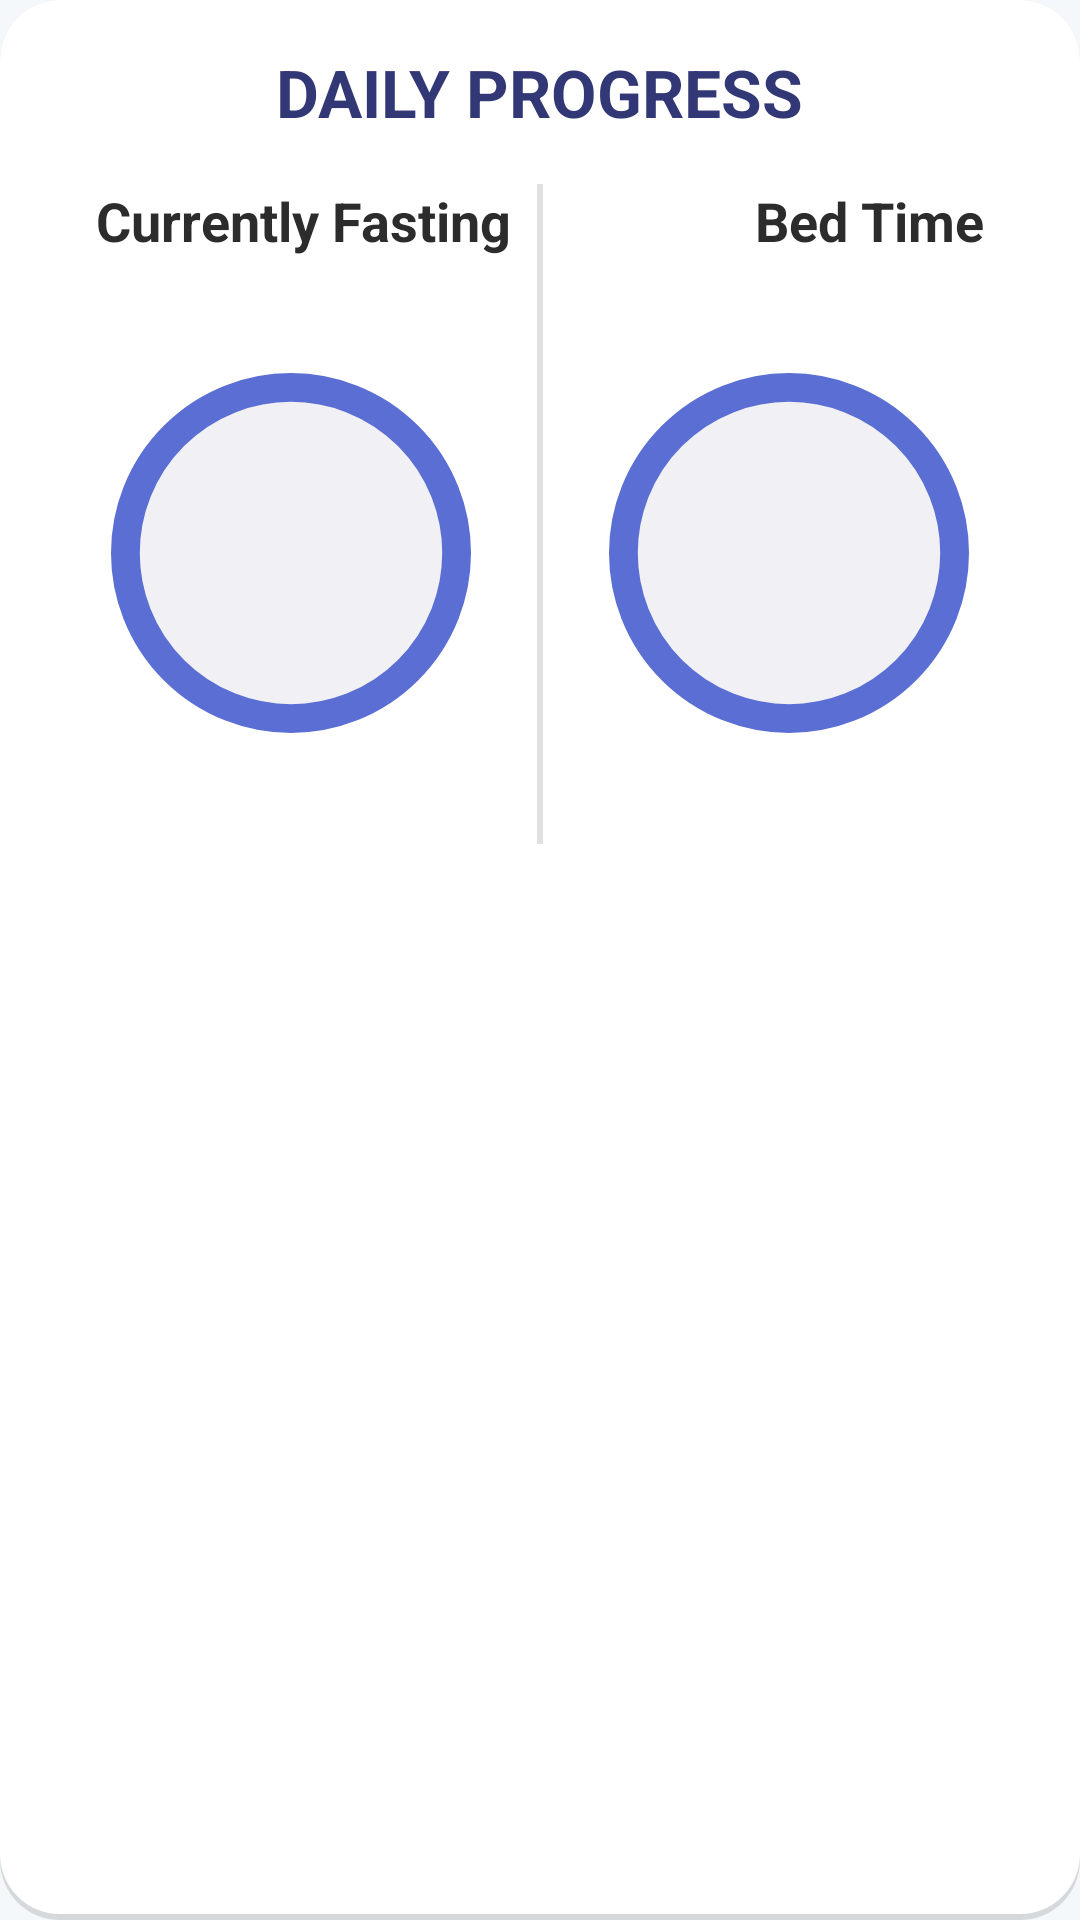

This screen was rendered from an Android layout file. Write that file and the resources it references.
<!-- AndroidManifest.xml: application theme Theme.SleepFastTracker -->
<!-- res/layout/widget_fasting_bedtime.xml -->
<?xml version="1.0" encoding="utf-8"?>
<RelativeLayout xmlns:android="http://schemas.android.com/apk/res/android"
    xmlns:tools="http://schemas.android.com/tools"
    xmlns:app="http://schemas.android.com/apk/res-auto"
    android:id="@+id/widget_root"
    android:layout_width="match_parent"
    android:layout_height="wrap_content"
    android:padding="16dp"
    android:background="@drawable/widget_background">

    
    <TextView
        android:id="@+id/widget_header"
        android:layout_width="wrap_content"
        android:layout_height="wrap_content"
        android:layout_centerHorizontal="true"
        android:text="DAILY PROGRESS"
        android:textColor="@color/purple_500"
        android:textSize="22sp"
        android:textStyle="bold"
        android:layout_marginBottom="16dp" />

    
    <ImageView
        android:id="@+id/vertical_divider"
        android:layout_width="2dp"
        android:layout_height="220dp"
        android:layout_below="@id/widget_header"
        android:layout_centerHorizontal="true"
        android:background="#E0E0E0"
        android:contentDescription="@null" />

    
    <TextView
        android:id="@+id/widget_fasting_label"
        android:layout_width="wrap_content"
        android:layout_height="wrap_content"
        android:layout_below="@id/widget_header"
        android:layout_alignParentStart="true"
        android:layout_marginStart="16dp"
        android:text="@string/state_fasting"
        android:textColor="@color/text_primary"
        android:textSize="18sp"
        android:textStyle="bold"
        android:layout_marginBottom="8dp" />

    
    <TextView
        android:id="@+id/widget_fasting_end_time"
        android:layout_width="wrap_content"
        android:layout_height="wrap_content"
        android:layout_below="@id/widget_fasting_label"
        android:layout_alignStart="@id/fasting_container"
        android:layout_marginStart="15dp"
        android:layout_marginBottom="4dp"
        android:textColor="@color/text_primary"
        android:textSize="16sp"
        android:textStyle="bold"
        tools:text="Ends: 19:30" />

    
    <RelativeLayout
        android:id="@+id/fasting_container"
        android:layout_width="130dp"
        android:layout_height="130dp"
        android:layout_below="@id/widget_fasting_end_time"
        android:layout_alignParentStart="true"
        android:layout_marginStart="16dp">

        
        <ImageView
            android:id="@+id/widget_fasting_progress_bg"
            android:layout_width="120dp"
            android:layout_height="120dp"
            android:layout_centerInParent="true"
            android:src="@drawable/widget_circle_bg"
            android:contentDescription="@null" />

        <ImageView
            android:id="@+id/widget_fasting_progress"
            android:layout_width="120dp"
            android:layout_height="120dp"
            android:layout_centerInParent="true"
            android:src="@drawable/widget_countdown_ring"
            android:contentDescription="@null" />

        <TextView
            android:id="@+id/widget_fasting_countdown"
            android:layout_width="wrap_content"
            android:layout_height="wrap_content"
            android:layout_centerInParent="true"
            android:textColor="@color/text_primary"
            android:textSize="22sp"
            android:textStyle="bold"
            tools:text="15:54" />
    </RelativeLayout>

    
    <TextView
        android:id="@+id/widget_bedtime_label"
        android:layout_width="wrap_content"
        android:layout_height="wrap_content"
        android:layout_below="@id/widget_header"
        android:layout_alignParentEnd="true"
        android:layout_marginEnd="16dp"
        android:text="@string/card_title_bedtime"
        android:textColor="@color/text_primary"
        android:textSize="18sp"
        android:textStyle="bold"
        android:layout_marginBottom="8dp" />

    
    <TextView
        android:id="@+id/widget_bedtime_target_time"
        android:layout_width="wrap_content"
        android:layout_height="wrap_content"
        android:layout_below="@id/widget_bedtime_label"
        android:layout_alignStart="@id/bedtime_container"
        android:layout_marginStart="15dp"
        android:layout_marginBottom="4dp"
        android:textColor="@color/text_primary"
        android:textSize="16sp"
        android:textStyle="bold"
        tools:text="Bedtime: 22:00" />

    
    <RelativeLayout
        android:id="@+id/bedtime_container"
        android:layout_width="130dp"
        android:layout_height="130dp"
        android:layout_below="@id/widget_bedtime_target_time"
        android:layout_alignParentEnd="true"
        android:layout_marginEnd="16dp">

        
        <ImageView
            android:id="@+id/widget_bedtime_progress_bg"
            android:layout_width="120dp"
            android:layout_height="120dp"
            android:layout_centerInParent="true"
            android:src="@drawable/widget_circle_bg"
            android:contentDescription="@null" />

        <ImageView
            android:id="@+id/widget_bedtime_progress"
            android:layout_width="120dp"
            android:layout_height="120dp"
            android:layout_centerInParent="true"
            android:src="@drawable/widget_bedtime_ring"
            android:contentDescription="@null" />

        <TextView
            android:id="@+id/widget_bedtime_countdown"
            android:layout_width="wrap_content"
            android:layout_height="wrap_content"
            android:layout_centerInParent="true"
            android:textColor="@color/text_primary"
            android:textSize="22sp"
            android:textStyle="bold"
            tools:text="3:04" />
    </RelativeLayout>

    
    <LinearLayout
        android:layout_width="wrap_content"
        android:layout_height="wrap_content"
        android:orientation="horizontal"
        android:layout_alignParentStart="true"
        android:layout_alignParentBottom="true"
        android:layout_marginStart="16dp"
        android:layout_marginTop="16dp"
        android:gravity="center_vertical">

        <TextView
            android:id="@+id/widget_fasting_streak"
            android:layout_width="wrap_content"
            android:layout_height="wrap_content"
            android:textColor="@color/magenta_medium"
            android:textSize="16sp"
            android:textStyle="bold"
            tools:text="Fast: 1 day" />

        <TextView
            android:layout_width="wrap_content"
            android:layout_height="wrap_content"
            android:text=""
            android:textSize="18sp"
            android:layout_marginStart="4dp"/>
    </LinearLayout>

    <LinearLayout
        android:layout_width="wrap_content"
        android:layout_height="wrap_content"
        android:orientation="horizontal"
        android:layout_alignParentEnd="true"
        android:layout_alignParentBottom="true"
        android:layout_marginEnd="16dp"
        android:layout_marginTop="16dp"
        android:gravity="center_vertical">

        <TextView
            android:id="@+id/widget_bedtime_streak"
            android:layout_width="wrap_content"
            android:layout_height="wrap_content"
            android:textColor="@color/purple_500"
            android:textSize="16sp"
            android:textStyle="bold"
            tools:text="Sleep: 1 day" />

        <TextView
            android:layout_width="wrap_content"
            android:layout_height="wrap_content"
            android:text=""
            android:textSize="18sp"
            android:layout_marginStart="4dp"/>
    </LinearLayout>
</RelativeLayout>
<!-- resources referenced by this layout -->
<resources>
  <color name="magenta_medium">#D4C96A</color>
  <color name="purple_500">#323875</color>
  <color name="text_primary">#2C2C2C</color>
  <!-- drawable widget_background (drawable) -->
  <?xml version="1.0" encoding="utf-8"?>
  <layer-list xmlns:android="http://schemas.android.com/apk/res/android">
      
      <item>
          <shape android:shape="rectangle">
              <solid android:color="#20000000" />
              <corners android:radius="20dp" />
              <padding android:bottom="2dp" />
          </shape>
      </item>
      
      <item>
          <shape android:shape="rectangle">
              <solid android:color="#ffffff" />
              <corners android:radius="20dp" />
          </shape>
      </item>
  </layer-list>
  <!-- drawable widget_bedtime_ring (drawable) -->
  <?xml version="1.0" encoding="utf-8"?>
  <rotate xmlns:android="http://schemas.android.com/apk/res/android"
      android:fromDegrees="270"
      android:toDegrees="270">
      <shape
          android:shape="ring"
          android:thickness="13dp"
          android:useLevel="true">
          <solid android:color="@color/purple_500" />
          <size android:width="100dp" android:height="100dp" />
      </shape>
  </rotate>
  <!-- drawable widget_circle_bg (drawable) -->
  <?xml version="1.0" encoding="utf-8"?>
  <shape xmlns:android="http://schemas.android.com/apk/res/android"
      android:shape="oval">
      <solid android:color="#f0f0f5" />
      <size android:width="100dp" android:height="100dp" />
      <stroke android:width="8dp" android:color="#5a6ed4" />
  </shape>
  <!-- drawable widget_countdown_ring (drawable) -->
  <?xml version="1.0" encoding="utf-8"?>
  <rotate xmlns:android="http://schemas.android.com/apk/res/android"
      android:fromDegrees="270"
      android:toDegrees="270">
      <shape
          android:shape="ring"
          android:thickness="13dp"
          android:useLevel="true">
          <solid android:color="@color/magenta_medium" />
          <size android:width="100dp" android:height="100dp" />
      </shape>
  </rotate>
  <string name="card_title_bedtime">Bed Time</string>
  <string name="state_fasting">Currently Fasting</string>
  <style name="Theme.SleepFastTracker" parent="Theme.MaterialComponents.Light.DarkActionBar">
          
          <item name="colorPrimary">@color/primary</item>
          <item name="colorPrimaryVariant">@color/primary_dark</item>
          <item name="colorOnPrimary">@color/white</item>
          
          <item name="colorSecondary">@color/accent</item>
          <item name="colorSecondaryVariant">@color/accent</item>
          <item name="colorOnSecondary">@color/white</item>
          
          <item name="android:statusBarColor">?attr/colorPrimaryVariant</item>
          
          <item name="android:colorBackground">@color/background_light</item>
          <item name="colorSurface">@color/background_card</item>
          
          <item name="android:textColorPrimary">@color/text_primary</item>
          <item name="android:textColorSecondary">@color/text_secondary</item>
          
          <item name="android:forceDarkAllowed" tools:targetApi="q">false</item>
      </style>
  <color name="primary">#323875</color>
  <color name="primary_dark">#191F58</color>
  <color name="white">#FFFFFFFF</color>
  <color name="accent">#D4C96A</color>
  <color name="background_light">#F5F8FA</color>
  <color name="background_card">#FFFFFF</color>
  <color name="text_secondary">#757575</color>
</resources>
